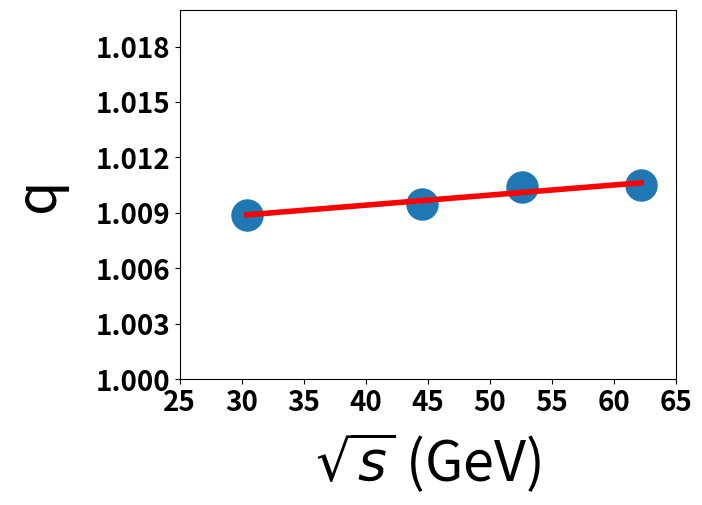

Write the Python code that produced this figure.
import pandas as pd
import numpy as np
import matplotlib.pyplot as plt

sqrts = np.array([30.4,44.5,52.6,62.2])
Q = np.zeros(len(sqrts))

Q[0] = 1.0089
Q[1] = 1.0095
Q[2] = 1.0104
Q[3] = 1.0105

a,b = np.polyfit(sqrts,Q,1);


plt.scatter(sqrts,Q,s=500,marker='o') 
plt.plot(sqrts,a*sqrts+b,linewidth=4,color='r')  

plt.xlabel(r'$\sqrt{s}$ (GeV)',fontsize=40,labelpad=10)
plt.ylabel('q',fontsize=40,labelpad=20)

plt.legend(frameon=False,fontsize=30)

plt.xticks(np.arange(25,66,5),fontweight='bold',fontsize=20)
plt.yticks(np.arange(1,1.021,0.003),fontweight='bold',fontsize=20)

plt.xlim(25,65)
plt.ylim(1,1.02)

plt.show()
